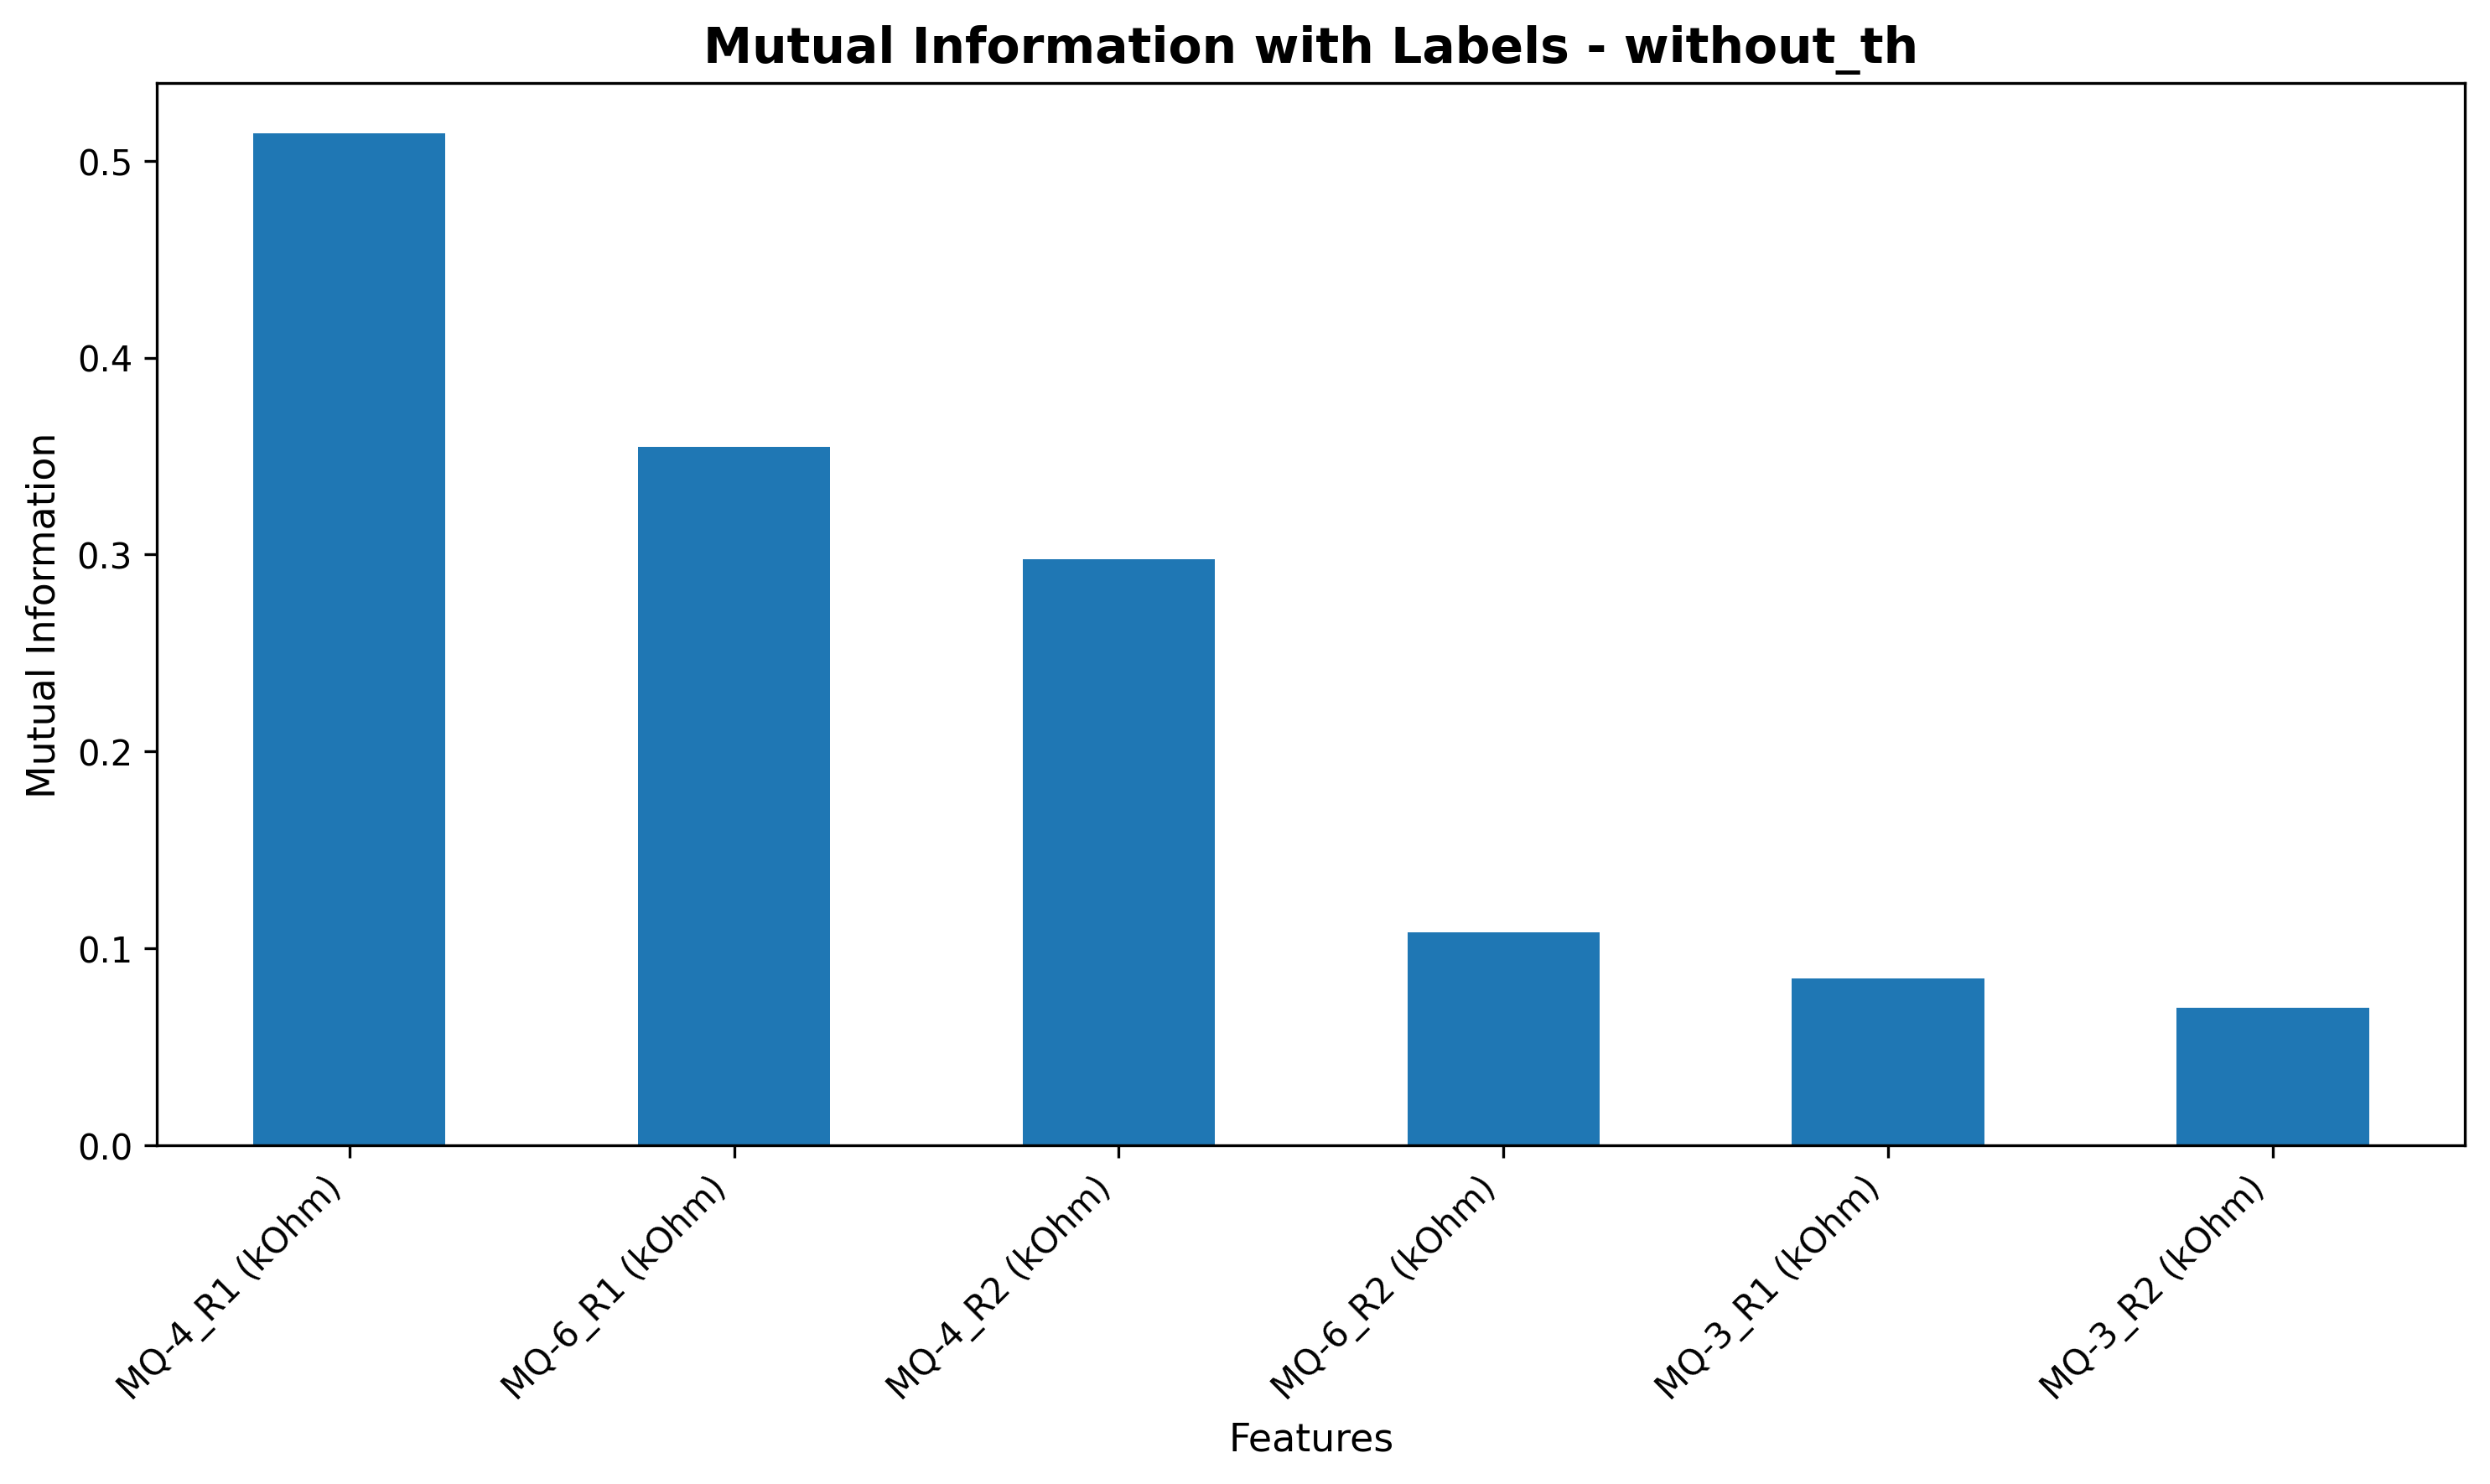

The file beside this chart, header and first rows:
, Mutual_Information
MQ-3_R1 (kOhm), 0.08459
MQ-4_R1 (kOhm), 0.5138
MQ-6_R1 (kOhm), 0.3546
MQ-3_R2 (kOhm), 0.06974
MQ-4_R2 (kOhm), 0.2976
MQ-6_R2 (kOhm), 0.1079
